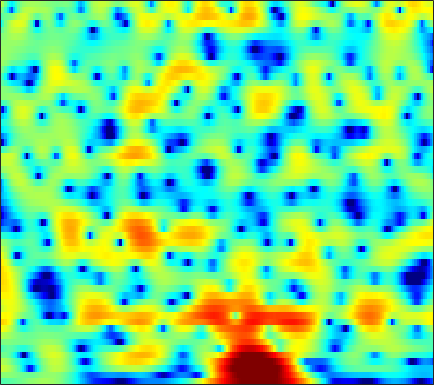

The file beside this chart, header and first rows:
-2.0359, -1.9472, -1.8332, -1.7105, -1.6107, -1.4562, -1.2831, -1.133, -0.90943, -0.66314, -0.4004, -0.19748, 0.072462, 0.33307, 0.51755, 0.74634, 0.94761, 1.0728, 1.2007, 1.2817, 1.3129, 1.3015, 1.2322, 1.1047
0.3869, 0.4418, 0.4529, 0.4011, 0.3261, 0.1845, 0.01001, -0.1358, -0.3385, -0.5342, -0.7017, -0.7962, -0.8637, -0.8542, -0.793, -0.6434, -0.4339, -0.2497, 0.01362, 0.2695, 0.4918, 0.625, 0.7452, 0.7897
3.031, 2.853, 2.519, 2.059, 1.627, 0.9239, 0.04708, -0.7446, -2.019, -3.634, -5.724, -7.737, -11.24, -14.84, -14.28, -10.28, -6.845, -4.873, -2.825, -1.261, -0.06364, 0.6362, 1.348, 1.839
2.003, 1.733, 1.277, 0.6879, 0.1634, -0.6398, -1.556, -2.3, -3.334, -4.358, -5.282, -5.841, -6.319, -6.351, -6.023, -5.151, -3.949, -2.95, -1.633, -0.4281, 0.6053, 1.255, 1.937, 2.413
-0.7832, -0.6662, -0.7553, -1.153, -1.682, -2.72, -4.226, -5.759, -8.579, -12.9, -20.08, -19.91, -12.83, -8.568, -6.326, -4.015, -2.192, -1.049, 0.2463, 1.306, 2.159, 2.668, 3.172, 3.482
-2.596, -1.951, -1.434, -1.238, -1.282, -1.552, -2.019, -2.455, -3.059, -3.551, -3.781, -3.707, -3.283, -2.575, -1.938, -1.045, -0.1833, 0.4123, 1.119, 1.702, 2.154, 2.405, 2.616, 2.683
-0.4342, -0.2585, -0.1096, -0.06105, -0.0876, -0.1849, -0.3285, -0.4489, -0.6017, -0.7174, -0.7695, -0.7573, -0.6744, -0.5199, -0.3624, -0.1138, 0.1534, 0.3535, 0.6085, 0.8221, 0.9769, 1.051, 1.081, 1.026
2.079, 1.955, 1.724, 1.426, 1.163, 0.775, 0.3572, 0.05057, -0.3351, -0.6526, -0.8796, -0.9709, -0.9944, -0.9297, -0.8374, -0.6836, -0.5281, -0.4231, -0.2991, -0.2069, -0.1472, -0.1274, -0.14, -0.1898
4.871, 4.569, 4.035, 3.335, 2.682, 1.629, 0.3704, -0.6826, -2.13, -3.362, -4.016, -3.999, -3.484, -2.743, -2.212, -1.64, -1.253, -1.082, -1.009, -1.067, -1.208, -1.337, -1.505, -1.646
6.701, 6.514, 6.062, 5.318, 4.524, 3.092, 1.102, -0.8851, -4.526, -10.1, -14.15, -10.2, -6.008, -3.65, -2.618, -1.907, -1.759, -1.944, -2.553, -3.482, -4.589, -5.41, -6.224, -6.589
4.543, 4.939, 5.168, 5.055, 4.772, 4.162, 3.32, 2.577, 1.54, 0.5818, -0.1497, -0.5184, -0.8556, -1.163, -1.481, -2.141, -3.144, -4.175, -6.039, -8.665, -12.77, -17.81, -33.16, -19.31
2.439, 3.261, 3.959, 4.308, 4.381, 4.26, 3.909, 3.525, 2.909, 2.22, 1.46, 0.8509, -0.0211, -0.9567, -1.704, -2.795, -4.047, -5.072, -6.503, -7.954, -9.35, -10.23, -10.98, -11.03
3.441, 3.923, 4.366, 4.585, 4.59, 4.386, 3.982, 3.56, 2.841, 1.97, 0.9573, 0.1262, -1.056, -2.318, -3.295, -4.596, -5.912, -6.895, -8.162, -9.326, -10.28, -10.89, -11.41, -11.5
5.056, 5.272, 5.399, 5.318, 5.108, 4.645, 3.978, 3.339, 2.282, 0.9984, -0.4775, -1.716, -3.513, -5.449, -6.918, -8.77, -10.38, -11.43, -12.75, -14.02, -15.44, -16.71, -18.89, -21.08
6.043, 6.116, 6.026, 5.706, 5.336, 4.655, 3.729, 2.867, 1.477, -0.2205, -2.274, -4.106, -6.995, -10.57, -13.93, -19.39, -23.16, -22.01, -19.66, -18.64, -18.55, -18.83, -19.59, -20.17
6.425, 6.354, 6.088, 5.641, 5.181, 4.378, 3.356, 2.447, 1.043, -0.6358, -2.623, -4.32, -6.916, -9.927, -12.4, -15.52, -17.49, -18.11, -18.16, -17.94, -17.73, -17.53, -16.81, -15.65
6.537, 6.319, 5.891, 5.319, 4.775, 3.934, 2.98, 2.178, 0.9901, -0.3057, -1.716, -2.864, -4.496, -6.194, -7.549, -9.386, -11.21, -12.68, -15.03, -18.01, -22.4, -26.11, -22.62, -17.28
6.52, 6.116, 5.434, 4.585, 3.873, 2.892, 1.911, 1.185, 0.285, -0.5205, -1.278, -1.855, -2.643, -3.476, -4.168, -5.237, -6.391, -7.354, -8.841, -10.35, -11.57, -11.99, -11.37, -9.758
5.939, 5.26, 4.095, 2.656, 1.415, -0.4377, -2.286, -3.34, -3.955, -3.733, -3.163, -2.71, -2.28, -2.093, -2.05, -2.17, -2.436, -2.654, -2.935, -3.192, -3.251, -3.165, -2.838, -2.291
4.369, 3.531, 2.093, 0.2, -1.681, -5.117, -10.42, -17.89, -17.32, -9.723, -6.144, -4.472, -3.006, -2.132, -1.712, -1.364, -1.247, -1.253, -1.25, -1.266, -1.192, -1.013, -0.6251, -0.05511
2.824, 2.175, 1.168, -0.07555, -1.081, -2.421, -3.721, -4.336, -4.567, -4.197, -3.468, -2.897, -2.262, -1.783, -1.604, -1.576, -1.745, -2.027, -2.558, -3.096, -3.532, -3.591, -3.112, -2.032
1.005, 0.6179, 0.002273, -0.6363, -1.056, -1.636, -2.091, -2.25, -2.295, -2.159, -1.873, -1.65, -1.415, -1.266, -1.316, -1.633, -2.251, -2.964, -4.479, -6.801, -10.78, -16.32, -15.89, -7.939
-3.317, -3.426, -3.735, -4.153, -4.648, -5.318, -5.696, -5.812, -5.481, -4.685, -3.793, -3.175, -2.49, -2.148, -2.053, -2.196, -2.673, -3.169, -4.045, -5.081, -5.881, -6.113, -5.288, -3.32
-9.677, -9.101, -8.768, -9.279, -10.26, -12.5, -17.04, -21.34, -16.29, -10.76, -7.44, -5.757, -4.281, -3.502, -3.304, -3.466, -4.076, -4.763, -5.661, -6.165, -5.764, -4.777, -3.011, -1.024
-14.09, -12.82, -11.55, -10.94, -10.67, -11.02, -11.34, -11.19, -9.986, -7.92, -5.96, -4.748, -3.683, -3.105, -3.104, -3.655, -4.968, -6.715, -10.62, -20.95, -16.66, -9.471, -4.375, -1.008
-18.64, -15.64, -12.8, -10.69, -9.439, -8.173, -7.022, -6.251, -5.208, -4.208, -3.273, -2.663, -2.06, -1.732, -1.661, -1.855, -2.307, -2.791, -3.432, -3.687, -3.177, -2.288, -0.7944, 0.7521
-14.83, -13.14, -11.02, -9.093, -7.893, -6.419, -5.16, -4.338, -3.321, -2.459, -1.714, -1.257, -0.7416, -0.383, -0.1916, -0.03101, 0.04221, 0.08861, 0.1484, 0.3132, 0.5824, 0.871, 1.338, 1.847
-10.06, -9.236, -8.016, -6.724, -5.798, -4.579, -3.495, -2.736, -1.855, -1.086, -0.4437, -0.03922, 0.4027, 0.7576, 0.955, 1.164, 1.317, 1.409, 1.527, 1.624, 1.722, 1.778, 1.84, 1.854
-8.425, -7.53, -6.242, -4.962, -4.038, -2.868, -1.863, -1.165, -0.3964, 0.2431, 0.7408, 1.043, 1.335, 1.54, 1.647, 1.736, 1.802, 1.831, 1.875, 1.887, 1.885, 1.841, 1.702, 1.44
-9.418, -7.676, -5.532, -3.72, -2.529, -1.228, -0.1711, 0.4526, 1.101, 1.542, 1.797, 1.879, 1.864, 1.728, 1.595, 1.389, 1.231, 1.159, 1.145, 1.225, 1.336, 1.399, 1.383, 1.187
-9.581, -6.688, -3.852, -1.786, -0.5606, 0.663, 1.587, 2.043, 2.434, 2.552, 2.422, 2.148, 1.583, 0.7812, 0.04106, -1.012, -1.958, -2.338, -2.242, -1.519, -0.602, 0.04914, 0.7306, 1.123
-3.026, -1.958, -0.5965, 0.5782, 1.27, 1.996, 2.43, 2.605, 2.594, 2.332, 1.799, 1.215, 0.1128, -1.421, -3.038, -6.11, -11.45, -19.13, -14.42, -7.643, -4.019, -2.249, -0.6215, 0.4256
0.5016, 0.9, 1.392, 1.833, 2.041, 2.214, 2.123, 1.963, 1.526, 0.9094, 0.1152, -0.5399, -1.562, -2.651, -3.594, -4.924, -6.208, -6.669, -6.279, -4.892, -3.401, -2.394, -1.313, -0.5503
2.31, 2.484, 2.661, 2.734, 2.701, 2.481, 2.026, 1.484, 0.4983, -0.7781, -2.218, -3.236, -4.099, -4.233, -3.931, -3.367, -2.783, -2.389, -1.883, -1.463, -1.177, -1.102, -1.209, -1.495
2.551, 2.689, 2.914, 3.053, 3.099, 2.901, 2.441, 1.752, 0.3591, -1.887, -5.561, -10.36, -23.73, -10.13, -5.846, -2.569, -0.5985, 0.3349, 1.097, 1.345, 1.163, 0.6472, -0.6711, -2.971
-3.144, -2.773, -1.826, -0.7216, -0.03483, 0.6325, 0.8558, 0.7936, 0.2853, -0.6036, -1.782, -2.617, -3.041, -2.421, -1.472, -0.1553, 0.9457, 1.583, 2.092, 2.256, 2.024, 1.606, 0.687, -0.6161
-25.18, -16.73, -10.11, -6.381, -4.54, -2.753, -1.623, -1.041, -0.5836, -0.3774, -0.2816, -0.2298, -0.08543, 0.1435, 0.3995, 0.7651, 1.132, 1.349, 1.556, 1.644, 1.58, 1.463, 1.236, 0.9783
-10.72, -9.974, -8.2, -6.204, -4.868, -3.36, -2.145, -1.464, -0.7328, -0.2158, 0.1512, 0.3558, 0.5301, 0.6717, 0.7345, 0.8205, 0.8785, 0.9012, 0.9345, 0.9512, 0.9951, 1.021, 1.067, 1.124
-6.078, -5.62, -4.822, -3.861, -3.078, -2.092, -1.171, -0.5835, 0.07186, 0.5627, 0.8695, 0.9924, 1.023, 0.9245, 0.7723, 0.5023, 0.1898, -0.009957, -0.2117, -0.2705, -0.1625, 0.004525, 0.2965, 0.6214
-4.403, -4.074, -3.373, -2.485, -1.707, -0.709, 0.2297, 0.8467, 1.49, 1.925, 2.121, 2.103, 1.881, 1.379, 0.8299, -0.1466, -1.341, -2.245, -3.26, -3.551, -3.055, -2.32, -1.243, -0.2908
-6.849, -6.891, -5.492, -3.377, -1.825, -0.06736, 1.306, 2.138, 2.907, 3.377, 3.538, 3.45, 3.055, 2.234, 1.339, -0.3765, -2.975, -5.886, -12.88, -20.76, -9.286, -5.602, -2.675, -0.9347
-13.98, -16.48, -9.36, -4.659, -2.343, -0.05268, 1.488, 2.333, 3.121, 3.57, 3.731, 3.678, 3.328, 2.73, 2.08, 0.9269, -0.5068, -1.726, -3.149, -3.666, -3.109, -2.316, -1.381, -0.7623
-2.6, -2.69, -2.198, -1.222, -0.449, 0.5429, 1.346, 1.772, 2.201, 2.41, 2.448, 2.382, 2.189, 1.949, 1.706, 1.355, 1.014, 0.7556, 0.5147, 0.3634, 0.2893, 0.2242, 0.01544, -0.5092
0.4009, 0.378, 0.4157, 0.5346, 0.6479, 0.719, 0.7914, 0.7636, 0.6196, 0.377, 0.0505, -0.2131, -0.4211, -0.5219, -0.4352, -0.1279, 0.2746, 0.6342, 1.071, 1.414, 1.646, 1.677, 1.517, 0.9907
0.3196, 0.2704, 0.06717, -0.2824, -0.5514, -0.9476, -1.413, -1.767, -2.456, -3.384, -4.615, -5.696, -7.031, -7.457, -6.715, -4.926, -2.995, -1.681, -0.1996, 1.009, 1.907, 2.4, 2.789, 2.915
-1.334, -1.733, -2.664, -3.897, -4.887, -5.759, -6.178, -6.323, -6.58, -7.443, -9.307, -11.6, -17.13, -24.21, -16.91, -10.81, -7.04, -4.902, -2.484, -0.5054, 1.081, 2.05, 3.037, 3.727
-1.763, -2.722, -4.893, -8.565, -13.17, -24.32, -14.63, -11.05, -8.706, -8.008, -8.35, -9.036, -10.25, -11.2, -11.44, -11.11, -9.553, -7.578, -4.704, -2.002, 0.2848, 1.654, 3.098, 4.101
0.05177, -0.6852, -2.084, -3.89, -5.28, -6.436, -6.363, -5.867, -5.227, -5.002, -5.264, -5.844, -7.178, -9.285, -11.92, -19.16, -21.62, -12.46, -6.372, -2.57, 0.1036, 1.626, 3.142, 4.167
1.207, 0.8973, 0.3502, -0.2487, -0.6886, -1.181, -1.517, -1.693, -1.931, -2.223, -2.649, -3.106, -3.868, -4.757, -5.397, -5.875, -5.532, -4.618, -2.956, -1.223, 0.3163, 1.289, 2.304, 3.003
1.169, 1.057, 0.8541, 0.6123, 0.4192, 0.143, -0.1239, -0.3075, -0.5781, -0.8622, -1.181, -1.425, -1.73, -1.999, -2.128, -2.155, -1.937, -1.632, -1.076, -0.4359, 0.2198, 0.6602, 1.149, 1.485
0.8878, 0.8752, 0.8382, 0.765, 0.6964, 0.5864, 0.442, 0.3093, 0.1277, -0.08099, -0.3031, -0.465, -0.6732, -0.8401, -0.9254, -0.9661, -0.911, -0.8197, -0.6219, -0.3671, -0.1003, 0.09199, 0.3043, 0.4409
0.5692, 0.6539, 0.761, 0.8531, 0.899, 0.9327, 0.9153, 0.8578, 0.7366, 0.559, 0.3413, 0.1499, -0.1264, -0.3849, -0.5545, -0.7217, -0.8273, -0.8425, -0.7937, -0.6747, -0.5292, -0.4115, -0.2799, -0.1934
-0.005711, 0.2538, 0.627, 0.9937, 1.228, 1.458, 1.596, 1.635, 1.562, 1.369, 1.049, 0.7294, 0.2308, -0.3314, -0.7521, -1.25, -1.579, -1.669, -1.606, -1.394, -1.107, -0.9098, -0.6979, -0.5733
-1.628, -0.8078, 0.277, 1.195, 1.755, 2.316, 2.678, 2.828, 2.849, 2.648, 2.188, 1.668, 0.7117, -0.5786, -1.746, -3.391, -4.56, -4.739, -3.988, -2.817, -1.772, -1.211, -0.7768, -0.6752
-5.079, -2.449, -0.2048, 1.222, 1.999, 2.802, 3.387, 3.685, 3.939, 3.921, 3.579, 3.052, 1.861, -0.04614, -2.183, -6.721, -17.4, -17.83, -7.508, -3.444, -1.375, -0.5218, -0.1534, -0.5123
-1.939, -1.347, -0.8634, -0.6697, -0.5365, -0.1133, 0.7076, 1.452, 2.366, 3.018, 3.305, 3.234, 2.767, 1.896, 1.051, -0.2224, -1.142, -1.331, -0.848, -0.0514, 0.5754, 0.7552, 0.552, -0.2729
0.391, -0.717, -2.813, -6.106, -9.803, -12.42, -7.064, -3.863, -1.114, 0.6311, 1.661, 2.098, 2.368, 2.357, 2.224, 1.998, 1.766, 1.64, 1.559, 1.513, 1.438, 1.272, 0.9217, 0.3726
2.414, 1.147, -0.8842, -3.296, -4.955, -5.83, -4.609, -3.175, -1.522, -0.312, 0.499, 0.9128, 1.229, 1.36, 1.357, 1.322, 1.228, 1.167, 1.038, 0.8702, 0.64, 0.4685, 0.1892, -0.09464
